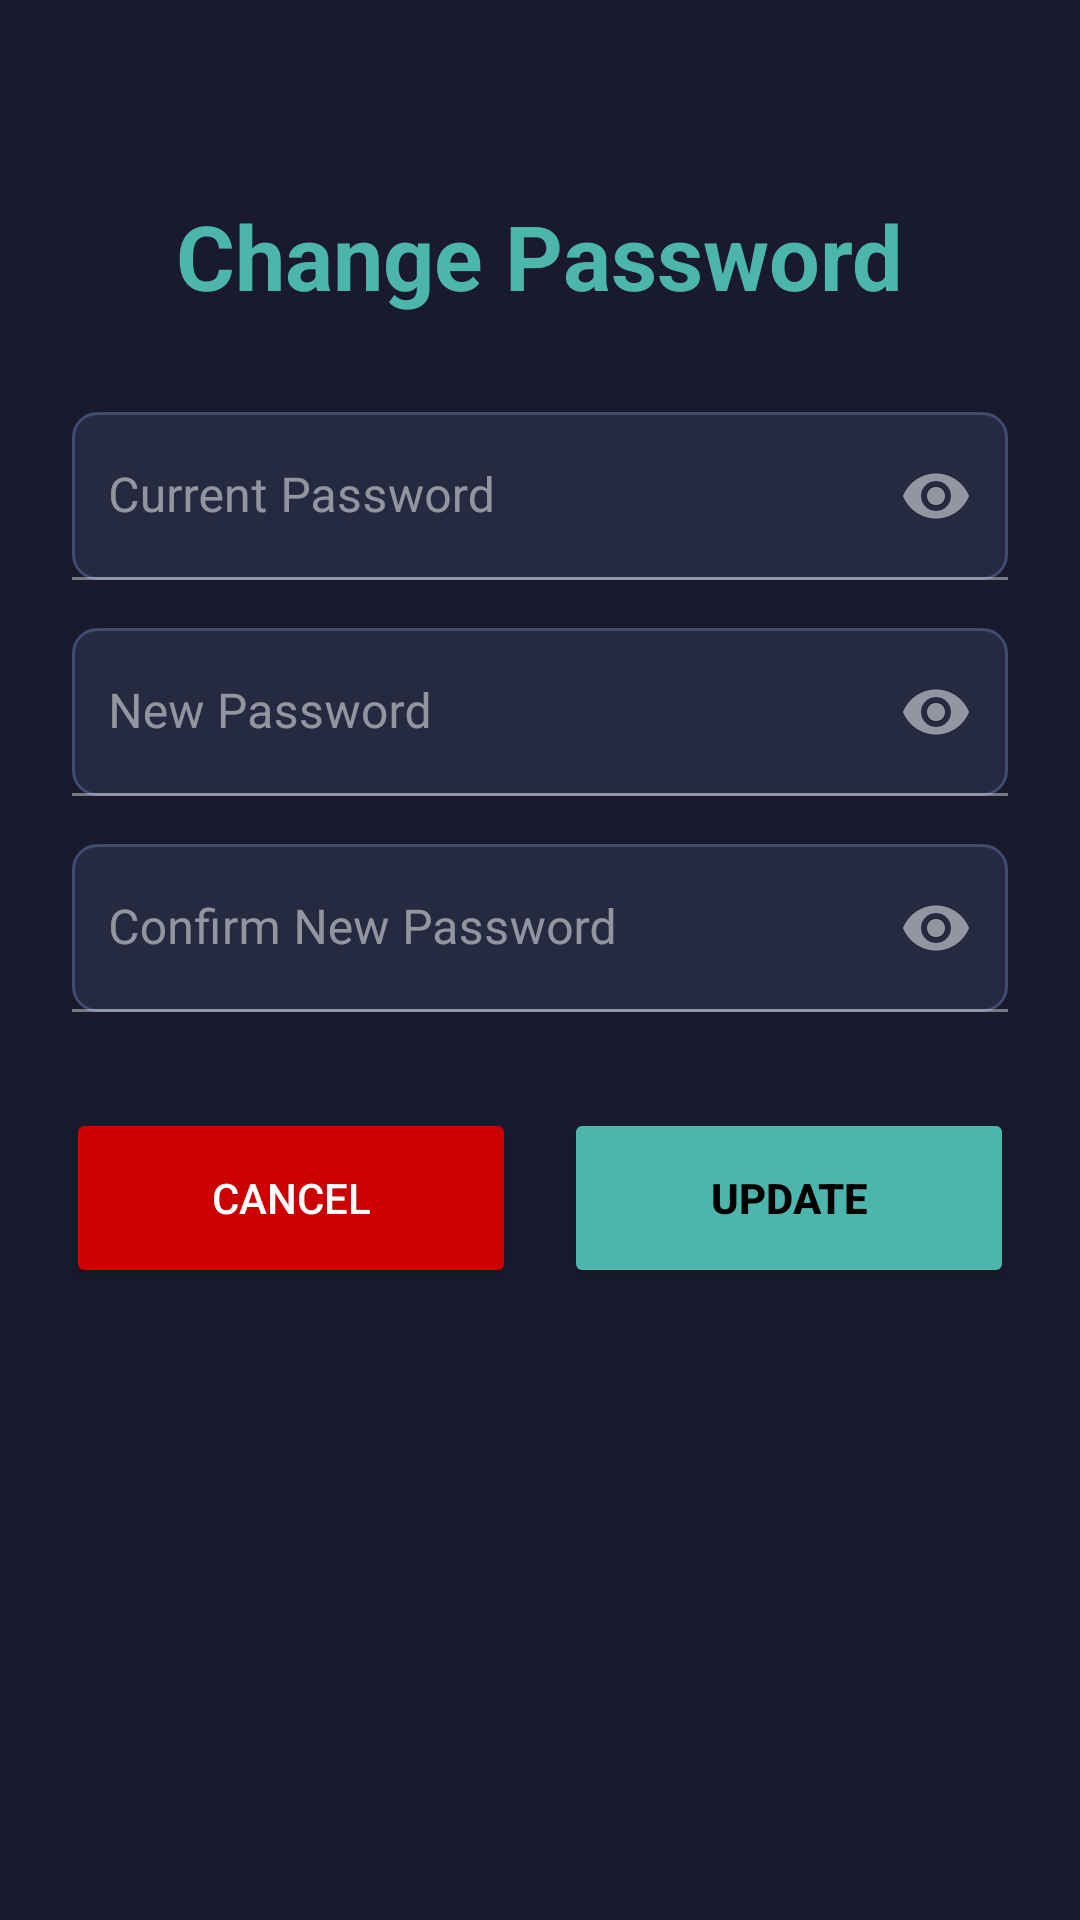

The Android layout XML behind this screen, and the referenced resources:
<!-- AndroidManifest.xml: application theme Theme.MyHomeTutor -->
<!-- res/layout/activity_change_password.xml -->
<?xml version="1.0" encoding="utf-8"?>
<ScrollView xmlns:android="http://schemas.android.com/apk/res/android"
    xmlns:app="http://schemas.android.com/apk/res-auto"
    android:layout_width="match_parent"
    android:layout_height="match_parent"
    android:background="@color/dark_background"
    android:fillViewport="true"
    android:fitsSystemWindows="true">

    <LinearLayout
        android:layout_width="match_parent"
        android:layout_height="wrap_content"
        android:orientation="vertical"
        android:padding="24dp"
        android:gravity="center_horizontal">

        <View
            android:id="@+id/view"
            android:layout_width="171dp"
            android:layout_height="41dp" />

        <TextView
            android:layout_width="wrap_content"
            android:layout_height="wrap_content"
            android:layout_marginBottom="32dp"
            android:text="Change Password"
            android:textColor="@color/teal_button"
            android:textSize="30sp"
            android:textStyle="bold" />

        <com.google.android.material.textfield.TextInputLayout
            android:layout_width="match_parent"
            android:layout_height="wrap_content"
            android:layout_marginBottom="16dp"
            app:passwordToggleEnabled="true"
            app:passwordToggleTint="@color/text_hint"
            android:textColorHint="@color/text_hint">

            <com.google.android.material.textfield.TextInputEditText
                android:id="@+id/etCurrentPassword"
                android:layout_width="match_parent"
                android:layout_height="56dp"
                android:background="@drawable/bg_input"
                android:hint="Current Password"
                android:inputType="textPassword"
                android:textColor="@color/white"
                android:padding="12dp"/>
        </com.google.android.material.textfield.TextInputLayout>

        <com.google.android.material.textfield.TextInputLayout
            android:layout_width="match_parent"
            android:layout_height="wrap_content"
            android:layout_marginBottom="16dp"
            app:passwordToggleEnabled="true"
            app:passwordToggleTint="@color/text_hint"
            android:textColorHint="@color/text_hint">

            <com.google.android.material.textfield.TextInputEditText
                android:id="@+id/etNewPassword"
                android:layout_width="match_parent"
                android:layout_height="56dp"
                android:background="@drawable/bg_input"
                android:hint="New Password"
                android:inputType="textPassword"
                android:textColor="@color/white"
                android:padding="12dp"/>
        </com.google.android.material.textfield.TextInputLayout>

        <com.google.android.material.textfield.TextInputLayout
            android:layout_width="match_parent"
            android:layout_height="wrap_content"
            android:layout_marginBottom="32dp"
            app:passwordToggleEnabled="true"
            app:passwordToggleTint="@color/text_hint"
            android:textColorHint="@color/text_hint">

            <com.google.android.material.textfield.TextInputEditText
                android:id="@+id/etConfirmNewPassword"
                android:layout_width="match_parent"
                android:layout_height="56dp"
                android:background="@drawable/bg_input"
                android:hint="Confirm New Password"
                android:inputType="textPassword"
                android:textColor="@color/white"
                android:padding="12dp"/>
        </com.google.android.material.textfield.TextInputLayout>

        <LinearLayout
            android:layout_width="match_parent"
            android:layout_height="wrap_content"
            android:orientation="horizontal"
            android:gravity="center">

            <Button
                android:id="@+id/btnCancel"
                android:layout_width="150dp"
                android:layout_height="60dp"
                android:layout_marginEnd="16dp"
                android:backgroundTint="@android:color/holo_red_dark"
                android:text="Cancel"
                android:textColor="@color/white" />

            <Button
                android:id="@+id/btnUpdatePassword"
                android:layout_width="150dp"
                android:layout_height="60dp"
                android:text="Update"
                android:backgroundTint="@color/teal_button"
                android:textColor="@color/black"
                android:textStyle="bold"/>

        </LinearLayout>

    </LinearLayout>
</ScrollView>
<!-- resources referenced by this layout -->
<resources>
  <color name="black">#FF000000</color>
  <color name="dark_background">@color/app_background</color>
  <color name="teal_button">#4DB6AC</color>
  <color name="text_hint">@color/text_secondary</color>
  <color name="white">#FFFFFFFF</color>
  <!-- drawable bg_input (drawable) -->
  <?xml version="1.0" encoding="utf-8"?>
  <shape xmlns:android="http://schemas.android.com/apk/res/android">
      <solid android:color="@color/input_background"/>
      <corners android:radius="8dp"/>
      <stroke android:width="1dp" android:color="#3E4C70"/>
  </shape>
  <style name="Theme.MyHomeTutor" parent="Base.Theme.MyHomeTutor" />
  <color name="app_background">#1A1A2E</color>
  <color name="text_secondary">#80FFFFFF</color>
  <color name="input_background">#252A40</color>
  <style name="Base.Theme.MyHomeTutor" parent="Theme.MaterialComponents.NoActionBar">
          
          <item name="colorPrimary">@color/purple_500</item>
          <item name="colorPrimaryVariant">@color/purple_700</item>
          <item name="colorOnPrimary">@color/white</item>
          
          <item name="colorSecondary">@color/teal_200</item>
          <item name="colorSecondaryVariant">@color/teal_700</item>
          <item name="colorOnSecondary">@color/black</item>
          
          <item name="android:statusBarColor">?attr/colorPrimaryVariant</item>
          
          <item name="android:windowBackground">@color/app_background</item>
      </style>
  <color name="purple_500">#4DB6AC</color>
  <color name="purple_700">#00796B</color>
  <color name="teal_200">#80CBC4</color>
  <color name="teal_700">#00796B</color>
</resources>
